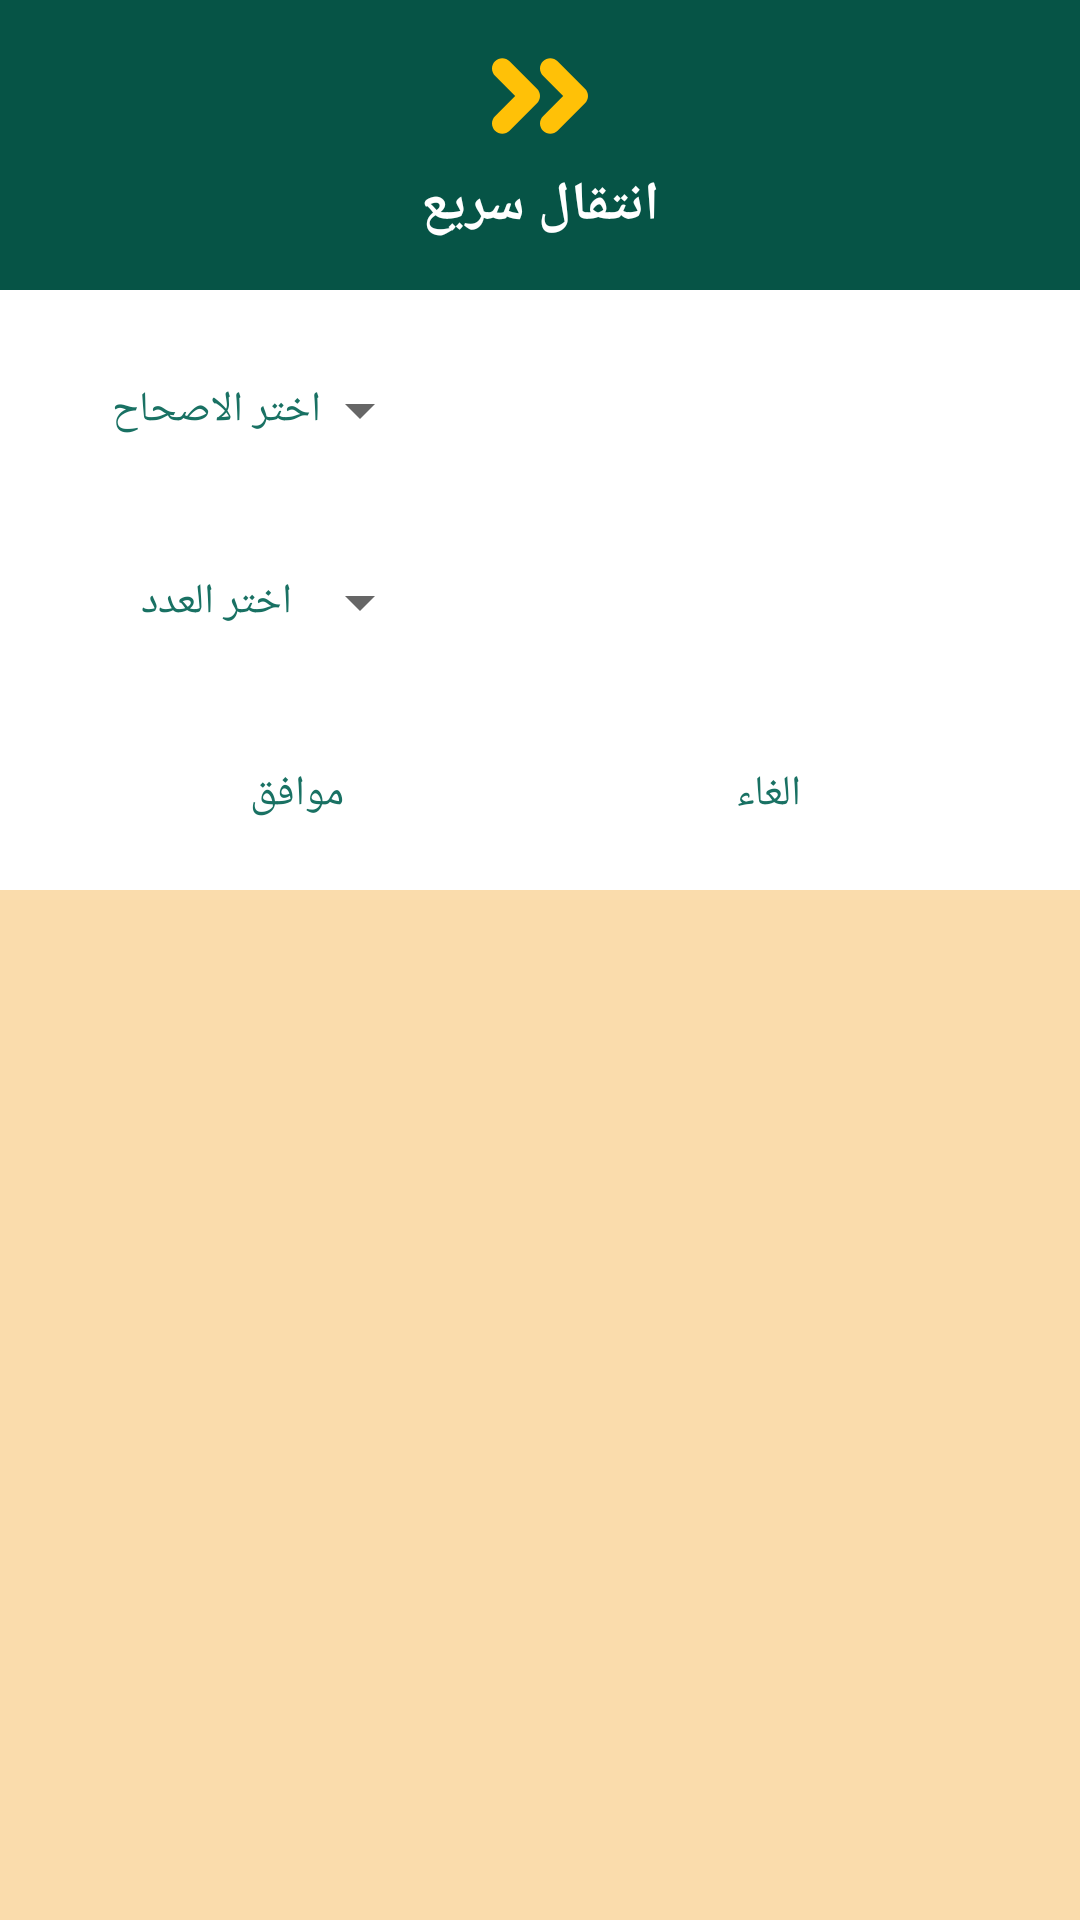

Here is an Android app screen rendered from its layout file. Give the layout XML and the strings, colors and styles it references.
<!-- AndroidManifest.xml: application theme AppTheme -->
<!-- res/layout/layout_dialog_bible_chapter_fast_navigation.xml -->
<?xml version="1.0" encoding="utf-8"?>
<com.google.android.material.circularreveal.CircularRevealFrameLayout xmlns:android="http://schemas.android.com/apk/res/android"
    xmlns:app="http://schemas.android.com/apk/res-auto"
    xmlns:tools="http://schemas.android.com/tools"
    android:layout_width="match_parent"
    android:layout_height="wrap_content"
    android:background="@color/colorAccent"
    android:clickable="true"
    android:elevation="@dimen/vertical_margin_16"
    android:focusable="true">

    <androidx.constraintlayout.widget.ConstraintLayout
        android:layout_width="match_parent"
        android:layout_height="wrap_content"
        android:background="@android:color/white">

        <Spinner
            android:id="@+id/spinnerChapter"
            android:layout_width="wrap_content"
            android:layout_height="@dimen/vertical_margin_48"
            android:layout_marginTop="@dimen/vertical_margin_16"
            android:gravity="center"
            android:layoutDirection="rtl"
            android:paddingHorizontal="@dimen/vertical_margin_16"
            app:layout_constraintStart_toEndOf="@+id/guideline4"
            app:layout_constraintTop_toBottomOf="@+id/frame_icon"
            tools:listitem="@layout/layout_spinner_drop_down_resource" />

        <TextView
            android:id="@+id/tvChapter"
            android:layout_width="0dp"
            android:layout_height="@dimen/vertical_margin_48"
            android:layout_marginTop="@dimen/vertical_margin_16"
            android:fontFamily="@font/cairo_regular"
            android:gravity="center"
            android:text="@string/choose_chapter"
            android:textColor="@color/colorPrimary"
            app:layout_constraintEnd_toEndOf="@+id/guideline4"
            app:layout_constraintStart_toStartOf="parent"
            app:layout_constraintTop_toBottomOf="@+id/frame_icon" />

        <Spinner
            android:id="@+id/spinnerVerse"
            android:layout_width="wrap_content"
            android:layout_height="@dimen/vertical_margin_48"
            android:layout_marginTop="@dimen/vertical_margin_16"
            android:gravity="center"
            android:layoutDirection="rtl"
            android:paddingHorizontal="@dimen/vertical_margin_16"
            app:layout_constraintEnd_toEndOf="@+id/spinnerChapter"
            app:layout_constraintStart_toStartOf="@+id/spinnerChapter"
            app:layout_constraintTop_toBottomOf="@+id/spinnerChapter"
            tools:listitem="@layout/layout_spinner_drop_down_resource" />

        <TextView
            android:id="@+id/tvVerse"
            android:layout_width="0dp"
            android:layout_height="@dimen/vertical_margin_48"
            android:layout_marginTop="@dimen/vertical_margin_16"
            android:fontFamily="@font/cairo_regular"
            android:gravity="center"
            android:text="@string/choose_verse"
            android:textColor="@color/colorPrimary"
            app:layout_constraintEnd_toEndOf="@+id/tvChapter"
            app:layout_constraintStart_toStartOf="@+id/tvChapter"
            app:layout_constraintTop_toBottomOf="@+id/tvChapter" />


        <Button
            android:id="@+id/btFastForwardDone"
            style="@style/Widget.MaterialComponents.Button.TextButton.Dialog"
            android:layout_width="wrap_content"
            android:layout_height="wrap_content"
            android:layout_marginTop="16dp"
            android:layout_marginBottom="8dp"
            android:fontFamily="@font/janna_bold"
            android:text="@string/ok"
            app:layout_constraintBottom_toBottomOf="parent"
            app:layout_constraintEnd_toStartOf="@+id/guideline7"
            app:layout_constraintStart_toStartOf="parent"
            app:layout_constraintTop_toBottomOf="@+id/tvVerse" />

        <Button
            android:id="@+id/btCancel"
            style="@style/Widget.MaterialComponents.Button.TextButton.Dialog"
            android:layout_width="wrap_content"
            android:layout_height="wrap_content"
            android:layout_marginBottom="8dp"
            android:fontFamily="@font/janna_bold"
            android:text="@string/cancel"
            app:layout_constraintBottom_toBottomOf="parent"
            app:layout_constraintEnd_toEndOf="parent"
            app:layout_constraintHorizontal_bias="0.5"
            app:layout_constraintStart_toStartOf="@+id/guideline4"
            app:layout_constraintTop_toTopOf="@+id/btFastForwardDone"
            app:layout_constraintVertical_bias="0.0" />

        <FrameLayout
            android:id="@+id/frame_icon"
            android:layout_width="0dp"
            android:layout_height="wrap_content"
            android:background="@color/colorPrimaryDark"
            app:layout_constraintEnd_toEndOf="parent"
            app:layout_constraintStart_toStartOf="parent"
            app:layout_constraintTop_toTopOf="parent">

            <androidx.constraintlayout.widget.ConstraintLayout
                android:layout_width="match_parent"
                android:layout_height="match_parent">

                <ImageView
                    android:id="@+id/imageView3"
                    android:layout_width="@dimen/vertical_margin_32"
                    android:layout_height="@dimen/vertical_margin_32"
                    android:layout_gravity="center"
                    android:layout_marginTop="16dp"
                    app:layout_constraintEnd_toEndOf="parent"
                    app:layout_constraintStart_toStartOf="parent"
                    app:layout_constraintTop_toTopOf="parent"
                    app:srcCompat="@drawable/ic_fast_forward_color" />

                <TextView
                    android:layout_width="wrap_content"
                    android:layout_height="wrap_content"
                    android:layout_marginTop="8dp"
                    android:layout_marginBottom="16dp"
                    android:fontFamily="@font/cairo_regular"
                    android:text="@string/instant_navigation"
                    android:textColor="@android:color/white"
                    android:textSize="@dimen/text_size_18"
                    android:textStyle="bold"
                    app:layout_constraintBottom_toBottomOf="parent"
                    app:layout_constraintEnd_toEndOf="parent"
                    app:layout_constraintStart_toStartOf="parent"
                    app:layout_constraintTop_toBottomOf="@+id/imageView3" />
            </androidx.constraintlayout.widget.ConstraintLayout>


        </FrameLayout>

        <androidx.constraintlayout.widget.Guideline
            android:id="@+id/guideline4"
            android:layout_width="wrap_content"
            android:layout_height="0dp"
            android:orientation="vertical"
            app:layout_constraintBottom_toTopOf="@+id/btFastForwardDone"
            app:layout_constraintGuide_percent="0.4"
            app:layout_constraintTop_toBottomOf="@+id/frame_icon" />

        <androidx.constraintlayout.widget.Guideline
            android:id="@+id/guideline7"
            android:layout_width="wrap_content"
            android:layout_height="wrap_content"
            android:orientation="vertical"
            app:layout_constraintGuide_begin="190dp" />

    </androidx.constraintlayout.widget.ConstraintLayout>
</com.google.android.material.circularreveal.CircularRevealFrameLayout>
<!-- res/layout/layout_spinner_drop_down_resource.xml (included above) -->
<?xml version="1.0" encoding="utf-8"?>
<TextView xmlns:android="http://schemas.android.com/apk/res/android"
    xmlns:app="http://schemas.android.com/apk/res-auto"
    xmlns:tools="http://schemas.android.com/tools"
    android:layout_width="match_parent"
    android:layout_height="@dimen/vertical_margin_48"
    android:fontFamily="@font/cairo_regular"
    android:gravity="center"
    android:paddingHorizontal="@dimen/vertical_margin_16"
    android:textColor="@android:color/black"
    app:layout_constraintBottom_toBottomOf="parent"
    app:layout_constraintEnd_toEndOf="parent"
    app:layout_constraintStart_toStartOf="parent"
    app:layout_constraintTop_toTopOf="parent"
    tools:text="@string/choose_book" />
<!-- resources referenced by this layout -->
<resources>
  <color name="colorAccent">#fadcac</color>
  <color name="colorPrimary">#197163</color>
  <color name="colorPrimaryDark">#065446</color>
  <dimen name="text_size_18">18sp</dimen>
  <dimen name="vertical_margin_16">16dp</dimen>
  <dimen name="vertical_margin_32">32dp</dimen>
  <dimen name="vertical_margin_48">48dp</dimen>
  <!-- drawable ic_fast_forward_color (drawable) -->
  <vector android:autoMirrored="true" android:height="447.976dp"
      android:viewportHeight="447.976" android:viewportWidth="447.976"
      android:width="447.976dp" xmlns:android="http://schemas.android.com/apk/res/android">
      <path android:fillColor="#FFC107" android:pathData="M433.936,190.044l-128,-128c-18.752,-18.752 -49.12,-18.752 -67.872,0c-18.752,18.72 -18.752,49.152 0,67.872l94.048,94.08l-94.048,94.048c-18.752,18.752 -18.752,49.12 0,67.872c9.344,9.408 21.632,14.08 33.92,14.08s24.576,-4.672 33.952,-14.048l128,-128C452.656,239.196 452.656,208.796 433.936,190.044z"/>
      <path android:fillColor="#FFC107" android:pathData="M209.936,190.044l-128,-128c-18.752,-18.752 -49.12,-18.752 -67.872,0c-18.752,18.72 -18.752,49.152 0,67.872l94.048,94.08l-94.048,94.048c-18.752,18.752 -18.752,49.12 0,67.872c9.344,9.408 21.632,14.08 33.92,14.08s24.576,-4.672 33.952,-14.048l128,-128C228.656,239.196 228.656,208.796 209.936,190.044z"/>
  </vector>
  <string name="cancel">الغاء</string>
  <string name="choose_book">اخنر السفر</string>
  <string name="choose_chapter">اختر الاصحاح</string>
  <string name="choose_verse">اختر العدد</string>
  <string name="instant_navigation">انتقال سريع</string>
  <string name="ok">موافق</string>
  <style name="AppTheme" parent="Theme.MaterialComponents.Light.NoActionBar">
          
          <item name="colorPrimary">@color/colorPrimary</item>
          <item name="colorPrimaryDark">@color/colorPrimaryDark</item>
          <item name="colorAccent">@color/colorAccent</item>
      </style>
</resources>
